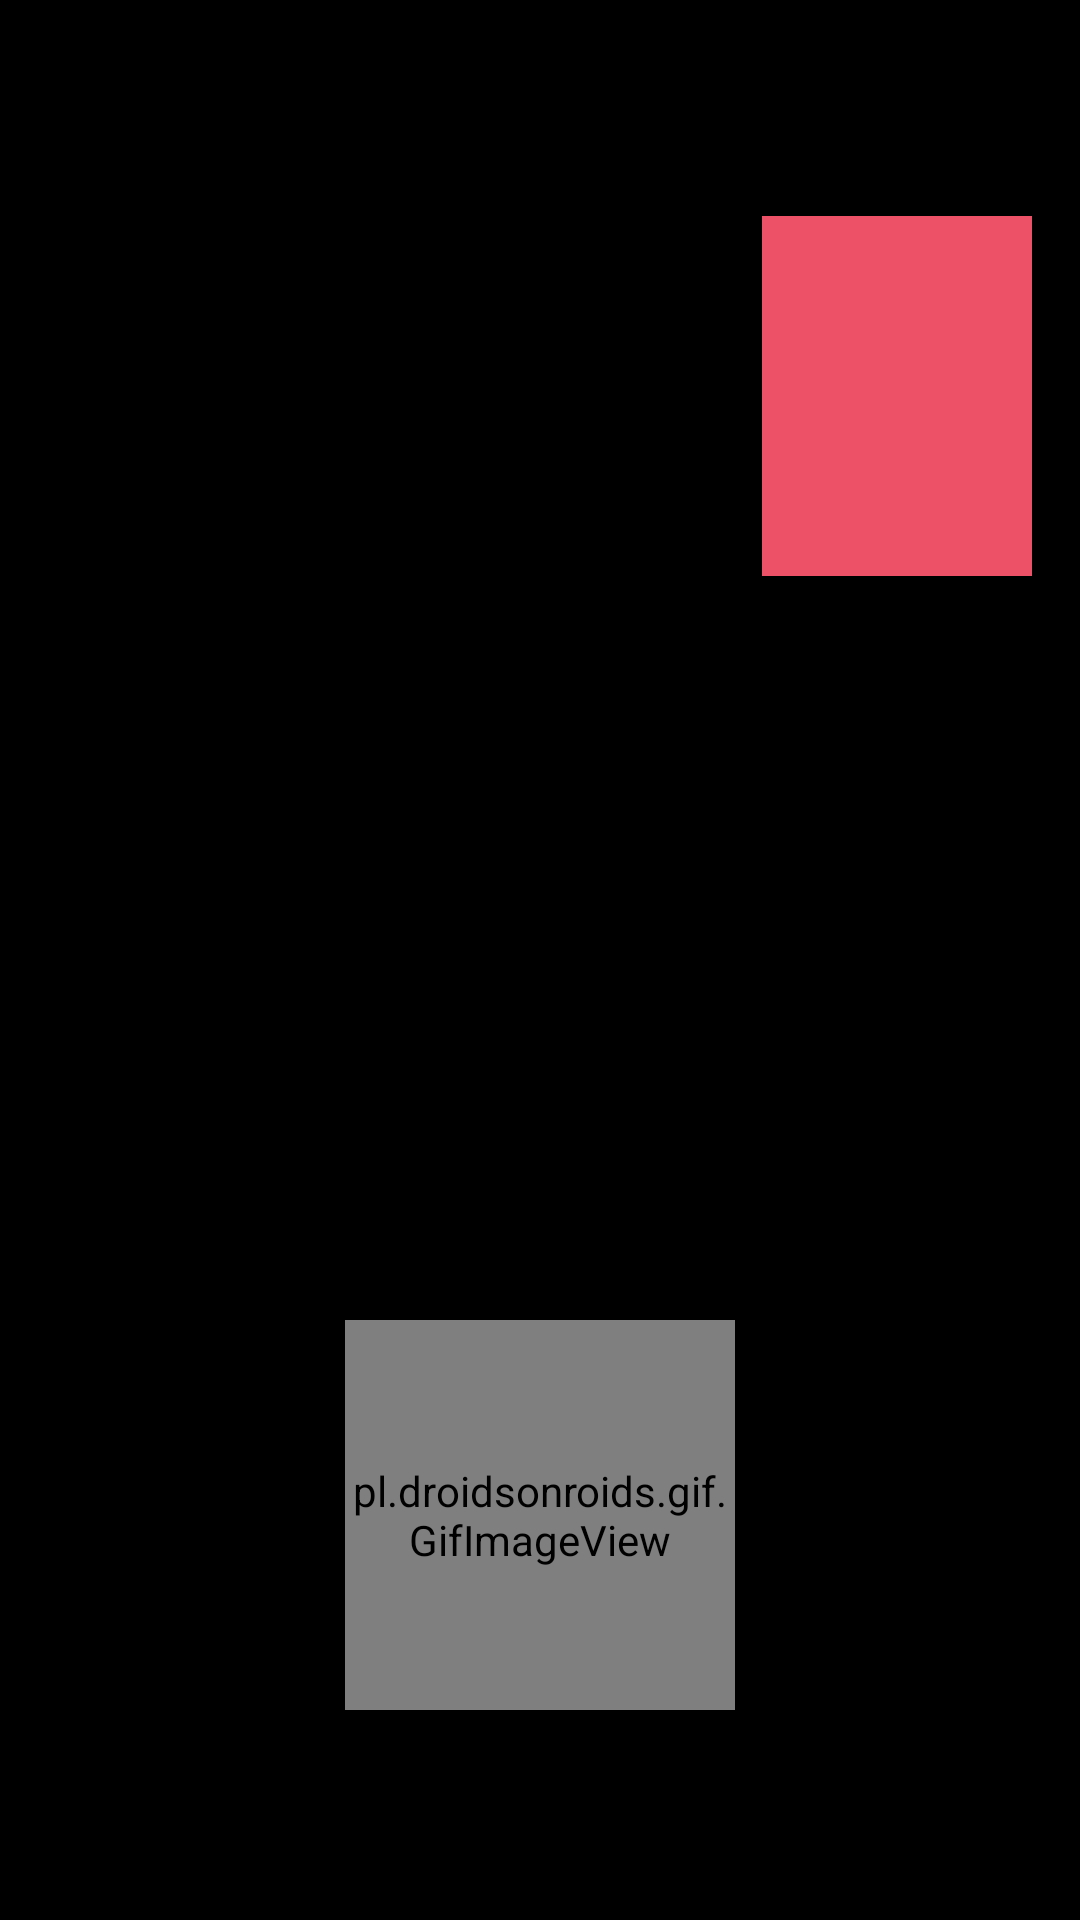

Layout XML and referenced resources for this Android screen:
<!-- AndroidManifest.xml: application theme AppTheme.NoActionBar -->
<!-- res/layout/activity_call_actual.xml -->
<?xml version="1.0" encoding="utf-8"?>
<RelativeLayout xmlns:android="http://schemas.android.com/apk/res/android"
    xmlns:app="http://schemas.android.com/apk/res-auto"
    xmlns:tools="http://schemas.android.com/tools"
    android:layout_width="match_parent"
    android:layout_height="match_parent"
    android:background="@color/colorDark"
    tools:context=".ui.chat.CallActualActivity">


    <FrameLayout
        android:layout_width="match_parent"
        android:layout_marginTop="56dp"
        android:layout_height="match_parent">

        <FrameLayout
            android:id="@+id/largeContainer"
            android:layout_width="match_parent"
            android:background="#000000"
            android:layout_height="match_parent">

            <FrameLayout
                android:id="@+id/smallContainer"
                android:layout_width="90dp"
                android:layout_height="120dp"
                android:layout_gravity="end"
                android:background="@color/colorPrimary"
                android:layout_marginTop="16sp"
                android:layout_marginEnd="16sp" />

        </FrameLayout>

    </FrameLayout>

    <pl.droidsonroids.gif.GifImageView
        android:id="@+id/cancelCallButton"
        android:layout_width="130dp"
        android:layout_height="130dp"
        android:layout_alignParentBottom="true"
        android:layout_centerHorizontal="true"
        android:layout_gravity="center"
        android:layout_marginBottom="70dp"
        android:src="@drawable/call_red" />

    <TextView
        android:id="@+id/userNameCallActual"
        android:layout_width="match_parent"
        android:layout_height="56dp"
        android:layout_marginStart="32sp"
        android:layout_marginEnd="32sp"
        android:gravity="center"
        android:textColor="@color/colorWhite"
        android:textSize="22sp" />


</RelativeLayout>
<!-- resources referenced by this layout -->
<resources>
  <color name="colorDark">#000000</color>
  <color name="colorPrimary">#ED5168</color>
  <color name="colorWhite">#FFFFFF</color>
  <style name="AppTheme.NoActionBar">
          <item name="theme">@style/ThemeOverlay.MaterialComponents.Light</item>
          <item name="windowActionBar">false</item>
          <item name="windowNoTitle">true</item>
          <item name="android:textColor">#12202E</item>
          <item name="colorPrimary">@color/colorPrimary</item>
          <item name="colorPrimaryDark">#FFFFFF</item>
          <item name="android:windowLightStatusBar" tools:targetApi="m">true</item>
          <item name="colorAccent">@color/colorAccent</item>
      </style>
  <color name="colorAccent">#ED5168</color>
</resources>
